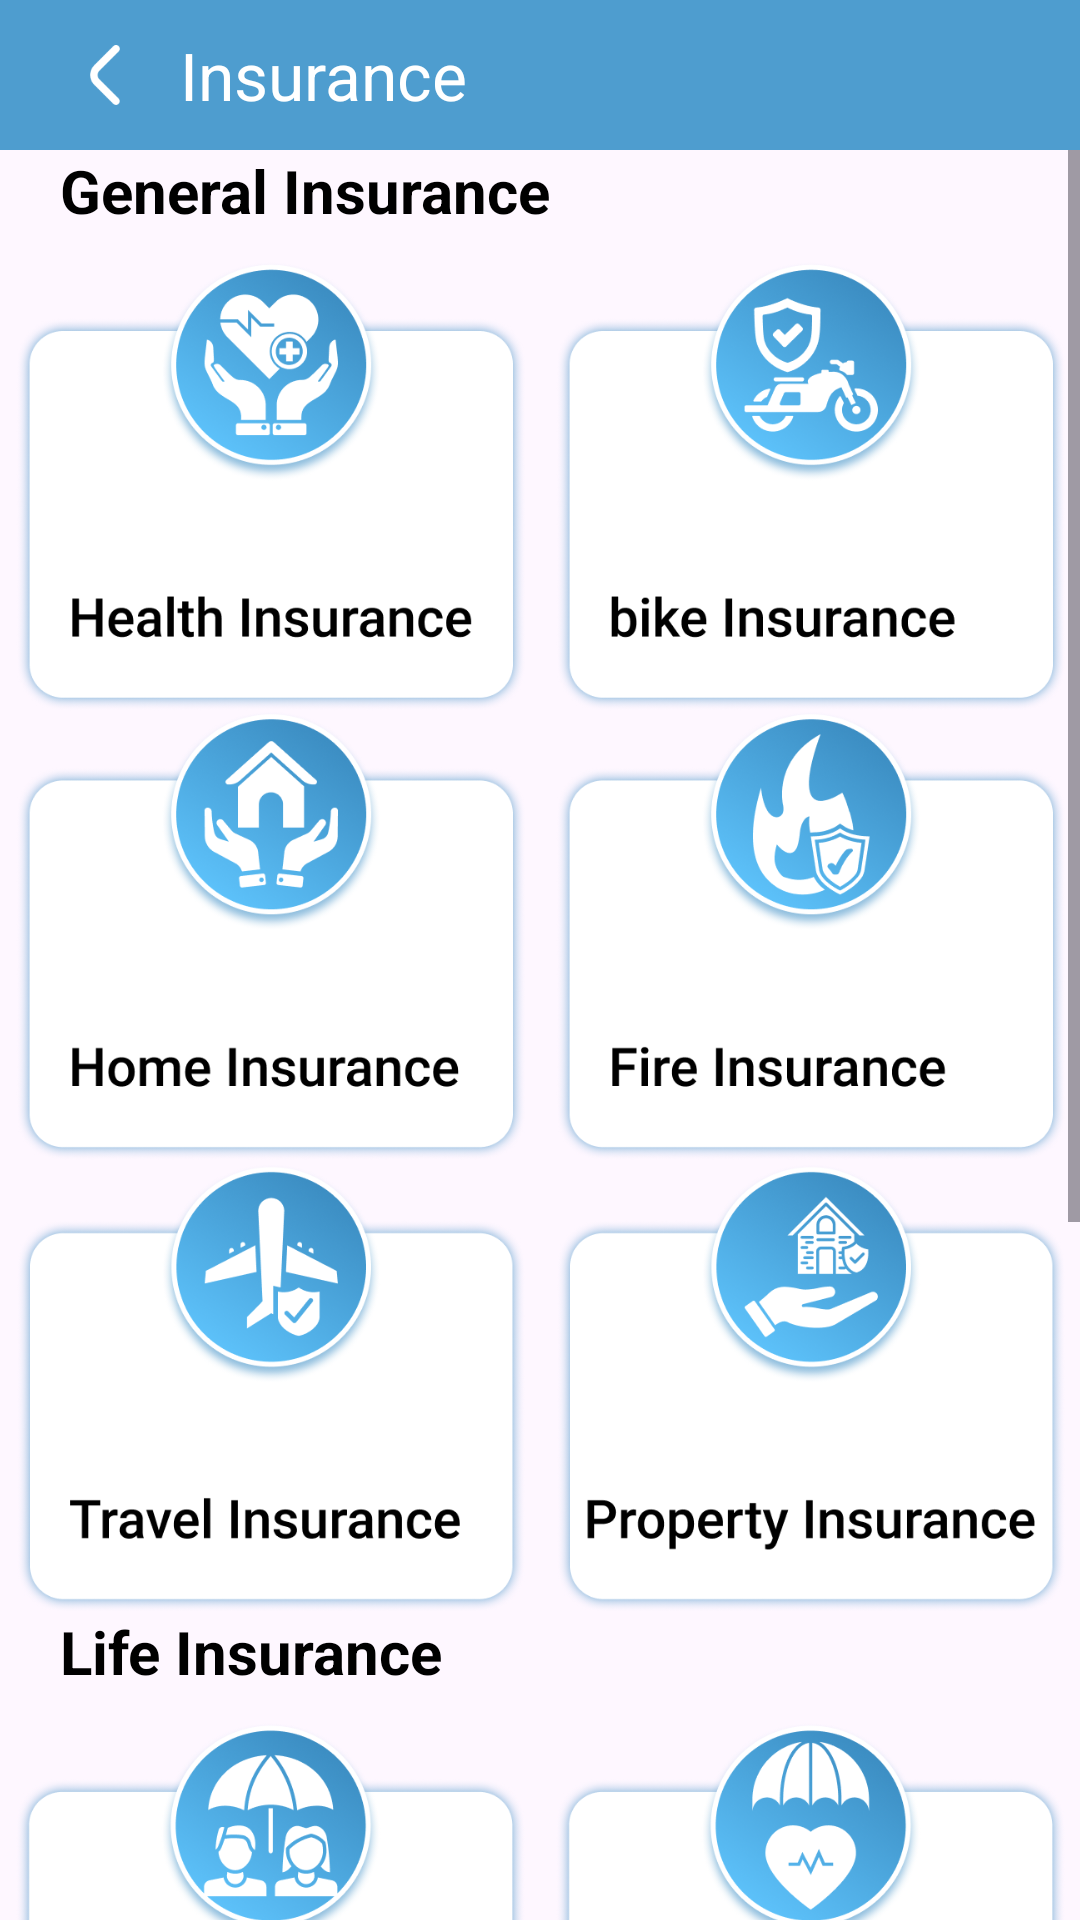

Write the Android layout XML for this screen, with the resource values it uses.
<!-- AndroidManifest.xml: application theme Theme.LoanProEMICalculator -->
<!-- res/layout/activity_insurance.xml -->
<?xml version="1.0" encoding="utf-8"?>
<androidx.constraintlayout.widget.ConstraintLayout xmlns:android="http://schemas.android.com/apk/res/android"
    xmlns:app="http://schemas.android.com/apk/res-auto"
    xmlns:tools="http://schemas.android.com/tools"
    android:layout_width="match_parent"
    android:layout_height="match_parent"
    tools:context=".Activitys.InsuranceActivity">

    <androidx.constraintlayout.widget.ConstraintLayout
        android:layout_width="match_parent"
        android:layout_height="50dp"
        android:background="@color/maincolor"
        android:id="@+id/linearLayout6"
        app:layout_constraintEnd_toEndOf="parent"
        app:layout_constraintStart_toStartOf="parent"
        app:layout_constraintTop_toTopOf="parent">

        <ImageView
            android:id="@+id/imageView7"
            android:layout_width="50dp"
            android:layout_height="50dp"
            android:layout_marginStart="10dp"
            android:padding="15dp"
            android:src="@drawable/back"
            app:layout_constraintBottom_toBottomOf="parent"
            app:layout_constraintStart_toStartOf="parent"
            app:layout_constraintTop_toTopOf="parent" />

        <TextView
            android:id="@+id/textView18"
            android:layout_width="wrap_content"
            android:layout_height="match_parent"
            android:gravity="center"
            android:text="Insurance"
            android:textColor="@color/white"
            android:textSize="22sp"
            app:layout_constraintStart_toEndOf="@+id/imageView7" />

    </androidx.constraintlayout.widget.ConstraintLayout>

    <ScrollView
        android:layout_width="match_parent"
        android:layout_height="0dp"
        app:layout_constraintBottom_toBottomOf="parent"
        app:layout_constraintTop_toBottomOf="@+id/linearLayout6">

        <LinearLayout
            android:layout_width="match_parent"
            android:layout_height="match_parent"
            android:orientation="vertical">

            <TextView
                android:layout_width="match_parent"
                android:layout_height="wrap_content"
                android:layout_marginLeft="20dp"
                android:textStyle="bold"
                android:text="General Insurance"
                android:textColor="@color/black"
                android:textSize="20sp"
                app:layout_constraintEnd_toEndOf="parent"
                app:layout_constraintStart_toStartOf="parent"
                app:layout_constraintTop_toBottomOf="@+id/linearLayout6" />

            <LinearLayout
                android:layout_width="match_parent"
                android:layout_height="wrap_content"
                app:layout_constraintEnd_toEndOf="parent"
                android:layout_marginTop="10dp"
                app:layout_constraintStart_toStartOf="parent">

                <ImageView
                    android:id="@+id/ins1"
                    android:layout_width="match_parent"
                    android:layout_height="150dp"
                    android:layout_weight="1"
                    android:src="@drawable/ins1" />

                <ImageView
                    android:id="@+id/ins2"
                    android:layout_width="match_parent"
                    android:layout_height="150dp"
                    android:layout_weight="1"
                    android:src="@drawable/ins2" />

            </LinearLayout>

            <LinearLayout
                android:layout_width="match_parent"
                android:layout_height="wrap_content"
                app:layout_constraintEnd_toEndOf="parent"
                app:layout_constraintStart_toStartOf="parent">

                <ImageView
                    android:id="@+id/ins3"
                    android:layout_width="match_parent"
                    android:layout_height="150dp"
                    android:layout_weight="1"
                    android:src="@drawable/ins3" />

                <ImageView
                    android:id="@+id/ins4"
                    android:layout_width="match_parent"
                    android:layout_height="150dp"
                    android:layout_weight="1"
                    android:src="@drawable/ins4" />

            </LinearLayout>

            <LinearLayout
                android:id="@+id/native_container"
                android:layout_width="match_parent"
                android:layout_height="wrap_content"
                android:layout_margin="@dimen/_8sdp"
                android:background="#E0F2FE"
                android:orientation="vertical"
                app:layout_constraintBottom_toTopOf="@+id/btn_interstitial"
                app:layout_constraintEnd_toEndOf="parent"
                app:layout_constraintStart_toStartOf="parent"
                app:layout_constraintTop_toTopOf="parent"/>

            <LinearLayout
                android:layout_width="match_parent"
                android:layout_height="wrap_content"
                app:layout_constraintEnd_toEndOf="parent"
                app:layout_constraintStart_toStartOf="parent">

                <ImageView
                    android:id="@+id/ins5"
                    android:layout_width="match_parent"
                    android:layout_height="150dp"
                    android:layout_weight="1"
                    android:src="@drawable/ins5" />

                <ImageView
                    android:id="@+id/ins6"
                    android:layout_width="match_parent"
                    android:layout_height="150dp"
                    android:layout_weight="1"
                    android:src="@drawable/ins6" />

            </LinearLayout>


            <TextView
                android:layout_width="match_parent"
                android:layout_height="wrap_content"
                android:layout_marginLeft="20dp"
                android:text="Life Insurance"
                android:textStyle="bold"
                android:textColor="@color/black"
                android:textSize="20sp"
                app:layout_constraintEnd_toEndOf="parent"
                app:layout_constraintStart_toStartOf="parent"
                app:layout_constraintTop_toBottomOf="@+id/linearLayout6" />

            <LinearLayout
                android:layout_width="match_parent"
                android:layout_height="wrap_content"
                android:layout_marginTop="10dp"
                app:layout_constraintEnd_toEndOf="parent"
                app:layout_constraintStart_toStartOf="parent">

                <ImageView
                    android:id="@+id/ins11"
                    android:layout_width="match_parent"
                    android:layout_height="150dp"
                    android:layout_weight="1"
                    android:src="@drawable/ins7" />

                <ImageView
                    android:id="@+id/ins12"
                    android:layout_width="match_parent"
                    android:layout_height="150dp"
                    android:layout_weight="1"
                    android:src="@drawable/ins8" />

            </LinearLayout>

            <LinearLayout
                android:id="@+id/native_container1"
                android:layout_width="match_parent"
                android:layout_height="wrap_content"
                android:layout_margin="@dimen/_8sdp"
                android:background="#E0F2FE"
                android:orientation="vertical"
                app:layout_constraintBottom_toTopOf="@+id/btn_interstitial"
                app:layout_constraintEnd_toEndOf="parent"
                app:layout_constraintStart_toStartOf="parent"
                app:layout_constraintTop_toTopOf="parent"/>

            <LinearLayout
                android:layout_width="match_parent"
                android:layout_height="wrap_content"
                app:layout_constraintEnd_toEndOf="parent"
                app:layout_constraintStart_toStartOf="parent">

                <ImageView
                    android:id="@+id/ins13"
                    android:layout_width="match_parent"
                    android:layout_height="150dp"
                    android:layout_weight="1"
                    android:src="@drawable/ins9" />

                <ImageView
                    android:id="@+id/ins14"
                    android:layout_width="match_parent"
                    android:layout_height="150dp"
                    android:layout_weight="1"
                    android:src="@drawable/ins10" />

            </LinearLayout>

            <LinearLayout
                android:layout_width="match_parent"
                android:layout_height="wrap_content"
                app:layout_constraintEnd_toEndOf="parent"
                app:layout_constraintStart_toStartOf="parent">

                <ImageView
                    android:id="@+id/ins15"
                    android:layout_width="match_parent"
                    android:layout_height="150dp"
                    android:layout_weight="1"
                    android:src="@drawable/ins11" />

                <ImageView
                    android:id="@+id/ins16"
                    android:layout_width="match_parent"
                    android:layout_height="150dp"
                    android:layout_weight="1"
                    android:src="@drawable/ins12" />

            </LinearLayout>

        </LinearLayout>

    </ScrollView>


</androidx.constraintlayout.widget.ConstraintLayout>
<!-- resources referenced by this layout -->
<resources>
  <color name="black">#FF000000</color>
  <color name="maincolor">#4E9DCF</color>
  <color name="white">#FFFFFFFF</color>
  <!-- drawable back: png bitmap (drawable, 510 bytes) -->
  <!-- drawable ins1: png bitmap (drawable, 105204 bytes) -->
  <!-- drawable ins10: png bitmap (drawable, 105605 bytes) -->
  <!-- drawable ins11: png bitmap (drawable, 100418 bytes) -->
  <!-- drawable ins12: png bitmap (drawable, 106974 bytes) -->
  <!-- drawable ins2: png bitmap (drawable, 109455 bytes) -->
  <!-- drawable ins3: png bitmap (drawable, 104371 bytes) -->
  <!-- drawable ins4: png bitmap (drawable, 105822 bytes) -->
  <!-- drawable ins5: png bitmap (drawable, 105521 bytes) -->
  <!-- drawable ins6: png bitmap (drawable, 109114 bytes) -->
  <!-- drawable ins7: png bitmap (drawable, 107341 bytes) -->
  <!-- drawable ins8: png bitmap (drawable, 106790 bytes) -->
  <!-- drawable ins9: png bitmap (drawable, 104402 bytes) -->
  <style name="Theme.LoanProEMICalculator" parent="Base.Theme.LoanProEMICalculator" />
  <style name="Base.Theme.LoanProEMICalculator" parent="Theme.Material3.DayNight.NoActionBar">
          
          
      </style>
</resources>
